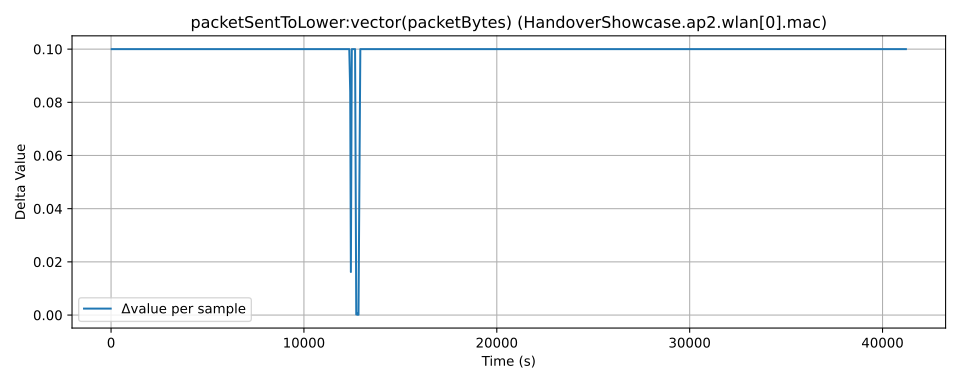

The data file committed next to this chart (first rows):
time, value, module, metric
4.0, 0.005671, HandoverShowcase.ap2.wlan[0].mac, packetSentToLower:vector(packetBytes)
39.0, 0.1057, HandoverShowcase.ap2.wlan[0].mac, packetSentToLower:vector(packetBytes)
89.0, 0.2057, HandoverShowcase.ap2.wlan[0].mac, packetSentToLower:vector(packetBytes)
135.0, 0.3057, HandoverShowcase.ap2.wlan[0].mac, packetSentToLower:vector(packetBytes)
172.0, 0.4057, HandoverShowcase.ap2.wlan[0].mac, packetSentToLower:vector(packetBytes)
233.0, 0.5057, HandoverShowcase.ap2.wlan[0].mac, packetSentToLower:vector(packetBytes)
267.0, 0.6057, HandoverShowcase.ap2.wlan[0].mac, packetSentToLower:vector(packetBytes)
318.0, 0.7057, HandoverShowcase.ap2.wlan[0].mac, packetSentToLower:vector(packetBytes)
398.0, 0.8057, HandoverShowcase.ap2.wlan[0].mac, packetSentToLower:vector(packetBytes)
435.0, 0.9057, HandoverShowcase.ap2.wlan[0].mac, packetSentToLower:vector(packetBytes)
483.0, 1.006, HandoverShowcase.ap2.wlan[0].mac, packetSentToLower:vector(packetBytes)
520.0, 1.106, HandoverShowcase.ap2.wlan[0].mac, packetSentToLower:vector(packetBytes)
581.0, 1.206, HandoverShowcase.ap2.wlan[0].mac, packetSentToLower:vector(packetBytes)
615.0, 1.306, HandoverShowcase.ap2.wlan[0].mac, packetSentToLower:vector(packetBytes)
666.0, 1.406, HandoverShowcase.ap2.wlan[0].mac, packetSentToLower:vector(packetBytes)
712.0, 1.506, HandoverShowcase.ap2.wlan[0].mac, packetSentToLower:vector(packetBytes)
938.0, 1.606, HandoverShowcase.ap2.wlan[0].mac, packetSentToLower:vector(packetBytes)
986.0, 1.706, HandoverShowcase.ap2.wlan[0].mac, packetSentToLower:vector(packetBytes)
1019, 1.806, HandoverShowcase.ap2.wlan[0].mac, packetSentToLower:vector(packetBytes)
1055, 1.906, HandoverShowcase.ap2.wlan[0].mac, packetSentToLower:vector(packetBytes)
1103, 2.006, HandoverShowcase.ap2.wlan[0].mac, packetSentToLower:vector(packetBytes)
1139, 2.106, HandoverShowcase.ap2.wlan[0].mac, packetSentToLower:vector(packetBytes)
1187, 2.206, HandoverShowcase.ap2.wlan[0].mac, packetSentToLower:vector(packetBytes)
1220, 2.306, HandoverShowcase.ap2.wlan[0].mac, packetSentToLower:vector(packetBytes)
1256, 2.406, HandoverShowcase.ap2.wlan[0].mac, packetSentToLower:vector(packetBytes)
1304, 2.506, HandoverShowcase.ap2.wlan[0].mac, packetSentToLower:vector(packetBytes)
1342, 2.606, HandoverShowcase.ap2.wlan[0].mac, packetSentToLower:vector(packetBytes)
1390, 2.706, HandoverShowcase.ap2.wlan[0].mac, packetSentToLower:vector(packetBytes)
1423, 2.806, HandoverShowcase.ap2.wlan[0].mac, packetSentToLower:vector(packetBytes)
1459, 2.906, HandoverShowcase.ap2.wlan[0].mac, packetSentToLower:vector(packetBytes)
1507, 3.006, HandoverShowcase.ap2.wlan[0].mac, packetSentToLower:vector(packetBytes)
1543, 3.106, HandoverShowcase.ap2.wlan[0].mac, packetSentToLower:vector(packetBytes)
1591, 3.206, HandoverShowcase.ap2.wlan[0].mac, packetSentToLower:vector(packetBytes)
1624, 3.306, HandoverShowcase.ap2.wlan[0].mac, packetSentToLower:vector(packetBytes)
1660, 3.406, HandoverShowcase.ap2.wlan[0].mac, packetSentToLower:vector(packetBytes)
1708, 3.506, HandoverShowcase.ap2.wlan[0].mac, packetSentToLower:vector(packetBytes)
1744, 3.606, HandoverShowcase.ap2.wlan[0].mac, packetSentToLower:vector(packetBytes)
1792, 3.706, HandoverShowcase.ap2.wlan[0].mac, packetSentToLower:vector(packetBytes)
1825, 3.806, HandoverShowcase.ap2.wlan[0].mac, packetSentToLower:vector(packetBytes)
1863, 3.906, HandoverShowcase.ap2.wlan[0].mac, packetSentToLower:vector(packetBytes)
1911, 4.006, HandoverShowcase.ap2.wlan[0].mac, packetSentToLower:vector(packetBytes)
1947, 4.106, HandoverShowcase.ap2.wlan[0].mac, packetSentToLower:vector(packetBytes)
1995, 4.206, HandoverShowcase.ap2.wlan[0].mac, packetSentToLower:vector(packetBytes)
2028, 4.306, HandoverShowcase.ap2.wlan[0].mac, packetSentToLower:vector(packetBytes)
2064, 4.406, HandoverShowcase.ap2.wlan[0].mac, packetSentToLower:vector(packetBytes)
2112, 4.506, HandoverShowcase.ap2.wlan[0].mac, packetSentToLower:vector(packetBytes)
2148, 4.606, HandoverShowcase.ap2.wlan[0].mac, packetSentToLower:vector(packetBytes)
2196, 4.706, HandoverShowcase.ap2.wlan[0].mac, packetSentToLower:vector(packetBytes)
2229, 4.806, HandoverShowcase.ap2.wlan[0].mac, packetSentToLower:vector(packetBytes)
2265, 4.906, HandoverShowcase.ap2.wlan[0].mac, packetSentToLower:vector(packetBytes)
2313, 5.006, HandoverShowcase.ap2.wlan[0].mac, packetSentToLower:vector(packetBytes)
2351, 5.106, HandoverShowcase.ap2.wlan[0].mac, packetSentToLower:vector(packetBytes)
2399, 5.206, HandoverShowcase.ap2.wlan[0].mac, packetSentToLower:vector(packetBytes)
2432, 5.306, HandoverShowcase.ap2.wlan[0].mac, packetSentToLower:vector(packetBytes)
2468, 5.406, HandoverShowcase.ap2.wlan[0].mac, packetSentToLower:vector(packetBytes)
2516, 5.506, HandoverShowcase.ap2.wlan[0].mac, packetSentToLower:vector(packetBytes)
2552, 5.606, HandoverShowcase.ap2.wlan[0].mac, packetSentToLower:vector(packetBytes)
2600, 5.706, HandoverShowcase.ap2.wlan[0].mac, packetSentToLower:vector(packetBytes)
2633, 5.806, HandoverShowcase.ap2.wlan[0].mac, packetSentToLower:vector(packetBytes)
2669, 5.906, HandoverShowcase.ap2.wlan[0].mac, packetSentToLower:vector(packetBytes)
... 947 more rows
